2-way image classification set "basedata" from GitHub (swetha27-git/swetha); label vocabulary: non-diseased, diseased.

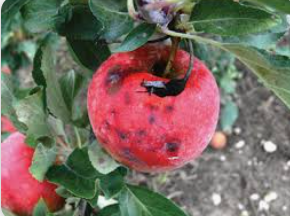
Label: diseased

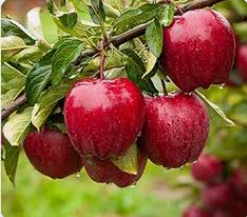
Label: non-diseased

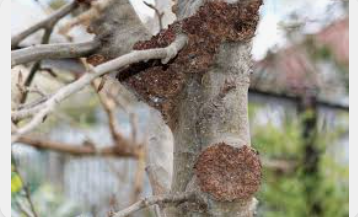
Label: diseased

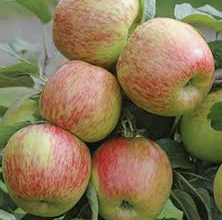
Label: non-diseased

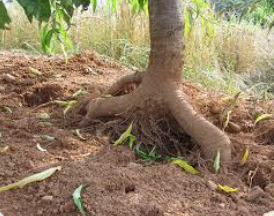
Label: diseased

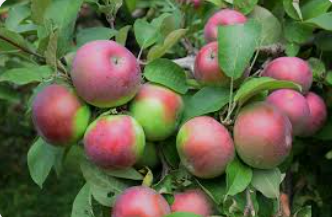
Label: non-diseased
